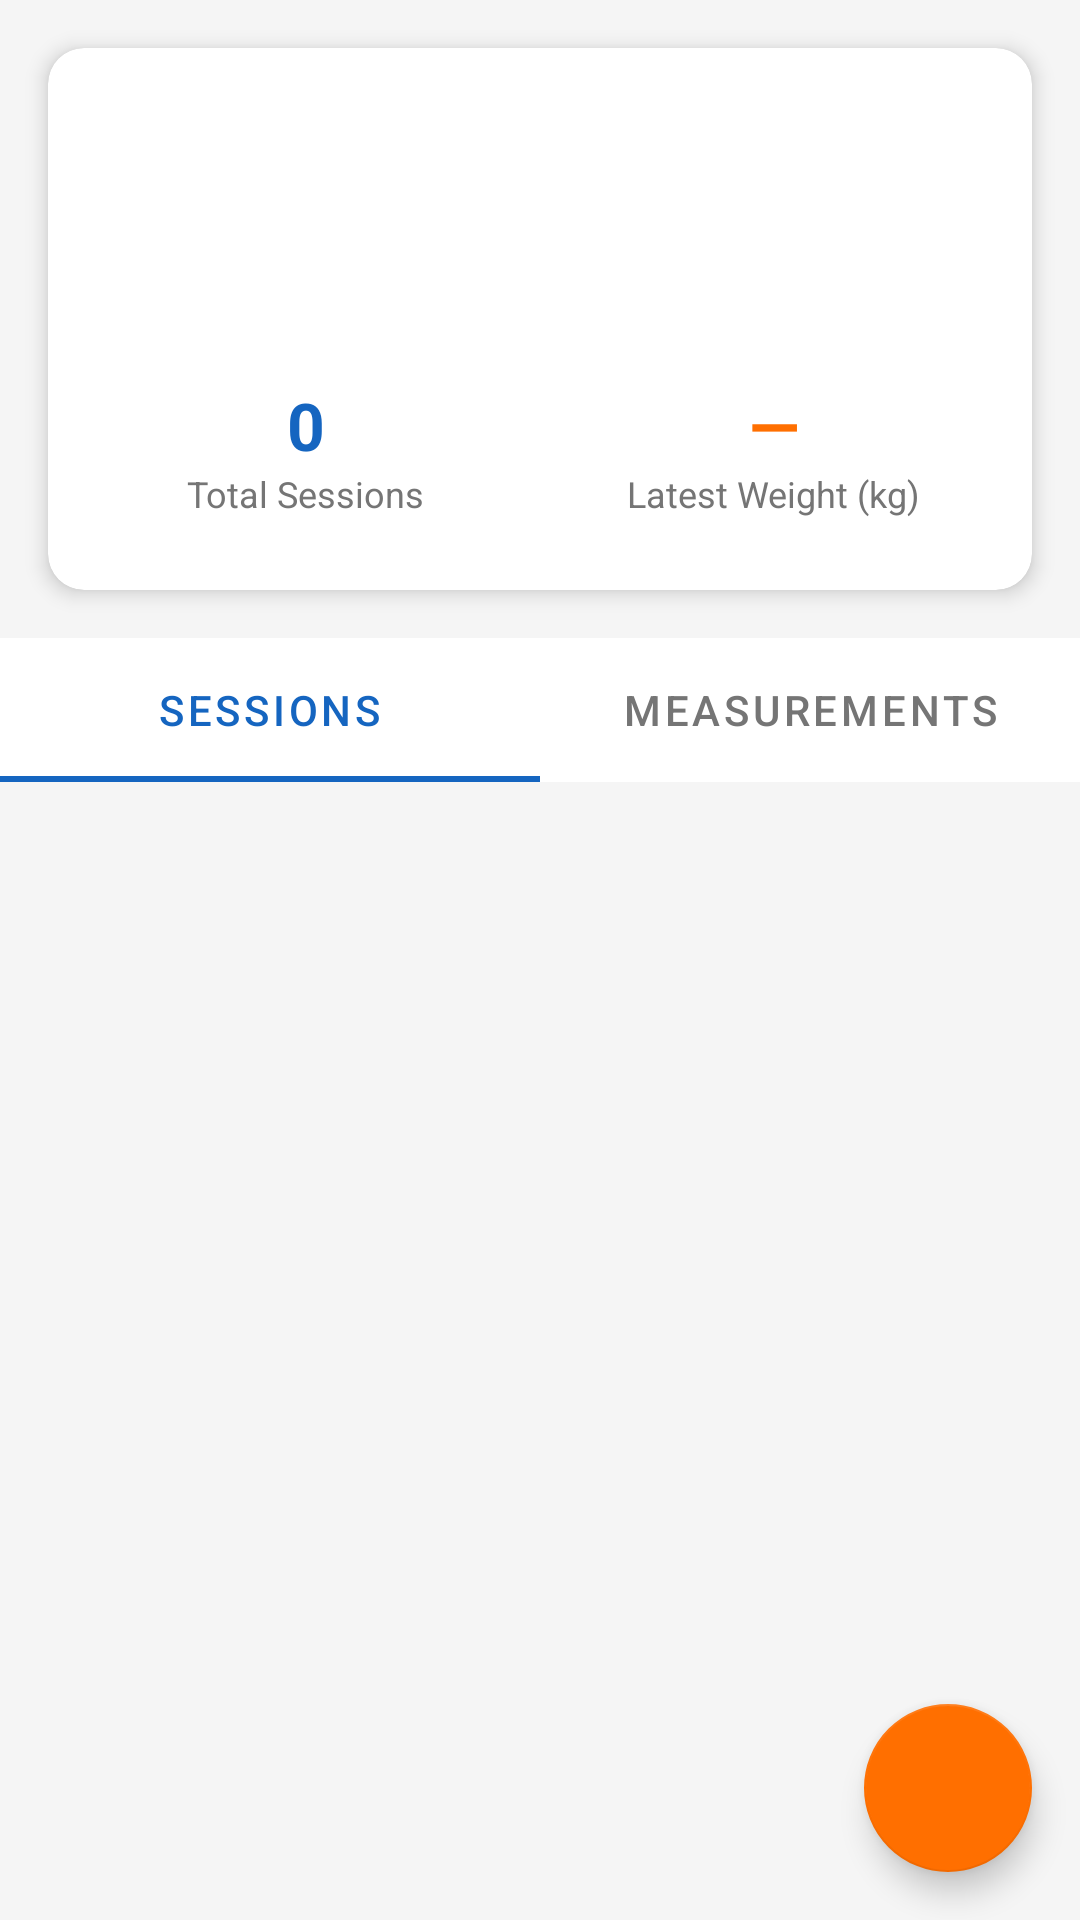

The Android layout XML behind this screen, and the referenced resources:
<!-- AndroidManifest.xml: application theme Theme.FitnessTracker -->
<!-- res/layout/fragment_client_detail.xml -->
<?xml version="1.0" encoding="utf-8"?>
<androidx.coordinatorlayout.widget.CoordinatorLayout
    xmlns:android="http://schemas.android.com/apk/res/android"
    xmlns:app="http://schemas.android.com/apk/res-auto"
    android:layout_width="match_parent"
    android:layout_height="match_parent"
    android:background="@color/background">

    <LinearLayout
        android:layout_width="match_parent"
        android:layout_height="match_parent"
        android:orientation="vertical">

        
        <com.google.android.material.card.MaterialCardView
            android:layout_width="match_parent"
            android:layout_height="wrap_content"
            android:layout_margin="@dimen/spacing_md"
            app:cardCornerRadius="@dimen/card_corner_radius"
            app:cardElevation="@dimen/card_elevation">

            <LinearLayout
                android:layout_width="match_parent"
                android:layout_height="wrap_content"
                android:orientation="vertical"
                android:padding="@dimen/spacing_md">

                <LinearLayout
                    android:layout_width="match_parent"
                    android:layout_height="wrap_content"
                    android:orientation="horizontal"
                    android:gravity="center_vertical">

                    <TextView
                        android:id="@+id/tvHeaderAvatar"
                        android:layout_width="64dp"
                        android:layout_height="64dp"
                        android:background="@drawable/bg_avatar"
                        android:gravity="center"
                        android:textColor="@color/white"
                        android:textSize="24sp"
                        android:textStyle="bold" />

                    <LinearLayout
                        android:layout_width="0dp"
                        android:layout_height="wrap_content"
                        android:layout_weight="1"
                        android:layout_marginStart="@dimen/spacing_md"
                        android:orientation="vertical">

                        <TextView
                            android:id="@+id/tvHeaderName"
                            android:layout_width="match_parent"
                            android:layout_height="wrap_content"
                            android:textColor="@color/on_surface"
                            android:textSize="@dimen/text_heading"
                            android:textStyle="bold" />

                        <TextView
                            android:id="@+id/tvHeaderDetails"
                            android:layout_width="match_parent"
                            android:layout_height="wrap_content"
                            android:textColor="@color/on_surface_variant"
                            android:textSize="@dimen/text_body" />

                        <TextView
                            android:id="@+id/tvHeaderGoal"
                            android:layout_width="wrap_content"
                            android:layout_height="wrap_content"
                            android:layout_marginTop="4dp"
                            android:background="@drawable/bg_chip"
                            android:paddingHorizontal="8dp"
                            android:paddingVertical="2dp"
                            android:textColor="@color/primary"
                            android:textSize="11sp" />
                    </LinearLayout>
                </LinearLayout>

                
                <LinearLayout
                    android:layout_width="match_parent"
                    android:layout_height="wrap_content"
                    android:layout_marginTop="@dimen/spacing_md"
                    android:orientation="horizontal">

                    
                    <LinearLayout
                        android:layout_width="0dp"
                        android:layout_height="wrap_content"
                        android:layout_weight="1"
                        android:gravity="center"
                        android:orientation="vertical"
                        android:background="@drawable/bg_stat_card"
                        android:layout_marginEnd="@dimen/spacing_sm"
                        android:padding="@dimen/spacing_sm">

                        <TextView
                            android:id="@+id/tvSessionCount"
                            android:layout_width="wrap_content"
                            android:layout_height="wrap_content"
                            android:text="0"
                            android:textColor="@color/primary"
                            android:textSize="22sp"
                            android:textStyle="bold" />

                        <TextView
                            android:layout_width="wrap_content"
                            android:layout_height="wrap_content"
                            android:text="@string/total_sessions"
                            android:textColor="@color/on_surface_variant"
                            android:textSize="@dimen/text_small" />
                    </LinearLayout>

                    
                    <LinearLayout
                        android:layout_width="0dp"
                        android:layout_height="wrap_content"
                        android:layout_weight="1"
                        android:gravity="center"
                        android:orientation="vertical"
                        android:background="@drawable/bg_stat_card"
                        android:layout_marginStart="@dimen/spacing_sm"
                        android:padding="@dimen/spacing_sm">

                        <TextView
                            android:id="@+id/tvLatestWeight"
                            android:layout_width="wrap_content"
                            android:layout_height="wrap_content"
                            android:text="—"
                            android:textColor="@color/secondary"
                            android:textSize="22sp"
                            android:textStyle="bold" />

                        <TextView
                            android:layout_width="wrap_content"
                            android:layout_height="wrap_content"
                            android:text="Latest Weight (kg)"
                            android:textColor="@color/on_surface_variant"
                            android:textSize="@dimen/text_small" />
                    </LinearLayout>
                </LinearLayout>
            </LinearLayout>
        </com.google.android.material.card.MaterialCardView>

        
        <com.google.android.material.tabs.TabLayout
            android:id="@+id/tabLayout"
            android:layout_width="match_parent"
            android:layout_height="wrap_content"
            android:background="@color/surface"
            app:tabSelectedTextColor="@color/primary"
            app:tabIndicatorColor="@color/primary"
            app:tabTextColor="@color/on_surface_variant">

            <com.google.android.material.tabs.TabItem
                android:layout_width="wrap_content"
                android:layout_height="wrap_content"
                android:text="Sessions" />

            <com.google.android.material.tabs.TabItem
                android:layout_width="wrap_content"
                android:layout_height="wrap_content"
                android:text="Measurements" />
        </com.google.android.material.tabs.TabLayout>

        
        <FrameLayout
            android:id="@+id/tabContent"
            android:layout_width="match_parent"
            android:layout_height="0dp"
            android:layout_weight="1">

            
            <androidx.recyclerview.widget.RecyclerView
                android:id="@+id/rvSessions"
                android:layout_width="match_parent"
                android:layout_height="match_parent"
                android:clipToPadding="false"
                android:paddingTop="@dimen/spacing_sm"
                android:paddingBottom="80dp" />

            
            <androidx.recyclerview.widget.RecyclerView
                android:id="@+id/rvMeasurements"
                android:layout_width="match_parent"
                android:layout_height="match_parent"
                android:visibility="gone"
                android:clipToPadding="false"
                android:paddingTop="@dimen/spacing_sm"
                android:paddingBottom="80dp" />

            
            <LinearLayout
                android:id="@+id/layoutEmptySessions"
                android:layout_width="match_parent"
                android:layout_height="match_parent"
                android:gravity="center"
                android:orientation="vertical"
                android:visibility="gone">

                <ImageView
                    android:layout_width="80dp"
                    android:layout_height="80dp"
                    android:src="@drawable/ic_fitness"
                    android:alpha="0.3"
                    android:contentDescription="No sessions" />

                <TextView
                    android:layout_width="wrap_content"
                    android:layout_height="wrap_content"
                    android:layout_marginTop="@dimen/spacing_md"
                    android:text="@string/no_sessions"
                    android:textColor="@color/on_surface_variant"
                    android:textSize="@dimen/text_subtitle" />
            </LinearLayout>

            
            <LinearLayout
                android:id="@+id/layoutEmptyMeasurements"
                android:layout_width="match_parent"
                android:layout_height="match_parent"
                android:gravity="center"
                android:orientation="vertical"
                android:visibility="gone">

                <ImageView
                    android:layout_width="80dp"
                    android:layout_height="80dp"
                    android:src="@drawable/ic_straighten"
                    android:alpha="0.3"
                    android:contentDescription="No measurements" />

                <TextView
                    android:layout_width="wrap_content"
                    android:layout_height="wrap_content"
                    android:layout_marginTop="@dimen/spacing_md"
                    android:text="@string/no_measurements"
                    android:textColor="@color/on_surface_variant"
                    android:textSize="@dimen/text_subtitle" />
            </LinearLayout>
        </FrameLayout>
    </LinearLayout>

    
    <com.google.android.material.floatingactionbutton.FloatingActionButton
        android:id="@+id/fabAdd"
        style="@style/FabStyle"
        android:layout_width="wrap_content"
        android:layout_height="wrap_content"
        android:layout_gravity="bottom|end"
        android:layout_margin="@dimen/fab_margin"
        android:contentDescription="Add"
        app:srcCompat="@drawable/ic_add" />

</androidx.coordinatorlayout.widget.CoordinatorLayout>
<!-- resources referenced by this layout -->
<resources>
  <color name="background">#F5F5F5</color>
  <color name="on_surface">#212121</color>
  <color name="on_surface_variant">#757575</color>
  <color name="primary">#1565C0</color>
  <color name="secondary">#FF6F00</color>
  <color name="surface">#FFFFFF</color>
  <color name="white">#FFFFFF</color>
  <dimen name="card_corner_radius">12dp</dimen>
  <dimen name="card_elevation">4dp</dimen>
  <dimen name="fab_margin">16dp</dimen>
  <dimen name="spacing_md">16dp</dimen>
  <dimen name="spacing_sm">8dp</dimen>
  <dimen name="text_body">14sp</dimen>
  <dimen name="text_heading">22sp</dimen>
  <dimen name="text_small">12sp</dimen>
  <dimen name="text_subtitle">16sp</dimen>
  <!-- drawable ic_fitness (drawable) -->
  <?xml version="1.0" encoding="utf-8"?>
  <vector xmlns:android="http://schemas.android.com/apk/res/android"
      android:width="24dp"
      android:height="24dp"
      android:viewportWidth="24"
      android:viewportHeight="24">
      <path
          android:fillColor="#757575"
          android:pathData="M20.57,14.86L22,13.43 20.57,12 17,15.57 8.43,7 12,3.43 10.57,2 9.14,3.43 7.71,2 5.57,4.14 4.14,2.71 2.71,4.14l1.43,1.43L2,7.71l1.43,1.43L2,10.57 3.43,12 7,8.43 15.57,17 12,20.57 13.43,22l1.43,-1.43L16.29,22l2.14,-2.14 1.43,1.43 1.43,-1.43 -1.43,-1.43L22,16.29z"/>
  </vector>
  <!-- drawable ic_straighten (drawable) -->
  <?xml version="1.0" encoding="utf-8"?>
  <vector xmlns:android="http://schemas.android.com/apk/res/android"
      android:width="24dp"
      android:height="24dp"
      android:viewportWidth="24"
      android:viewportHeight="24">
      <path
          android:fillColor="#757575"
          android:pathData="M21,6H3c-1.1,0 -2,0.9 -2,2v8c0,1.1 0.9,2 2,2h18c1.1,0 2,-0.9 2,-2V8c0,-1.1 -0.9,-2 -2,-2zM21,16H3V8h2v4h2V8h2v4h2V8h2v4h2V8h2v4h2V8h2v8z"/>
  </vector>
  <string name="no_measurements">No measurements recorded yet.</string>
  <string name="no_sessions">No training sessions yet.</string>
  <string name="total_sessions">Total Sessions</string>
  <style name="FabStyle" parent="Widget.MaterialComponents.FloatingActionButton">
          <item name="backgroundTint">@color/secondary</item>
          <item name="tint">@color/white</item>
      </style>
  <style name="Theme.FitnessTracker" parent="Theme.MaterialComponents.DayNight.DarkActionBar">
          <item name="colorPrimary">@color/primary</item>
          <item name="colorPrimaryVariant">@color/primary_dark</item>
          <item name="colorOnPrimary">@color/on_primary</item>
          <item name="colorSecondary">@color/secondary</item>
          <item name="colorSecondaryVariant">@color/secondary_light</item>
          <item name="colorOnSecondary">@color/on_secondary</item>
          <item name="android:colorBackground">@color/background</item>
          <item name="colorSurface">@color/surface</item>
          <item name="colorOnSurface">@color/on_surface</item>
          <item name="colorError">@color/error</item>
          <item name="android:statusBarColor">@color/primary_dark</item>
      </style>
  <color name="primary_dark">#003c8f</color>
  <color name="on_primary">#FFFFFF</color>
  <color name="secondary_light">#FFA000</color>
  <color name="on_secondary">#FFFFFF</color>
  <color name="error">#D32F2F</color>
</resources>
